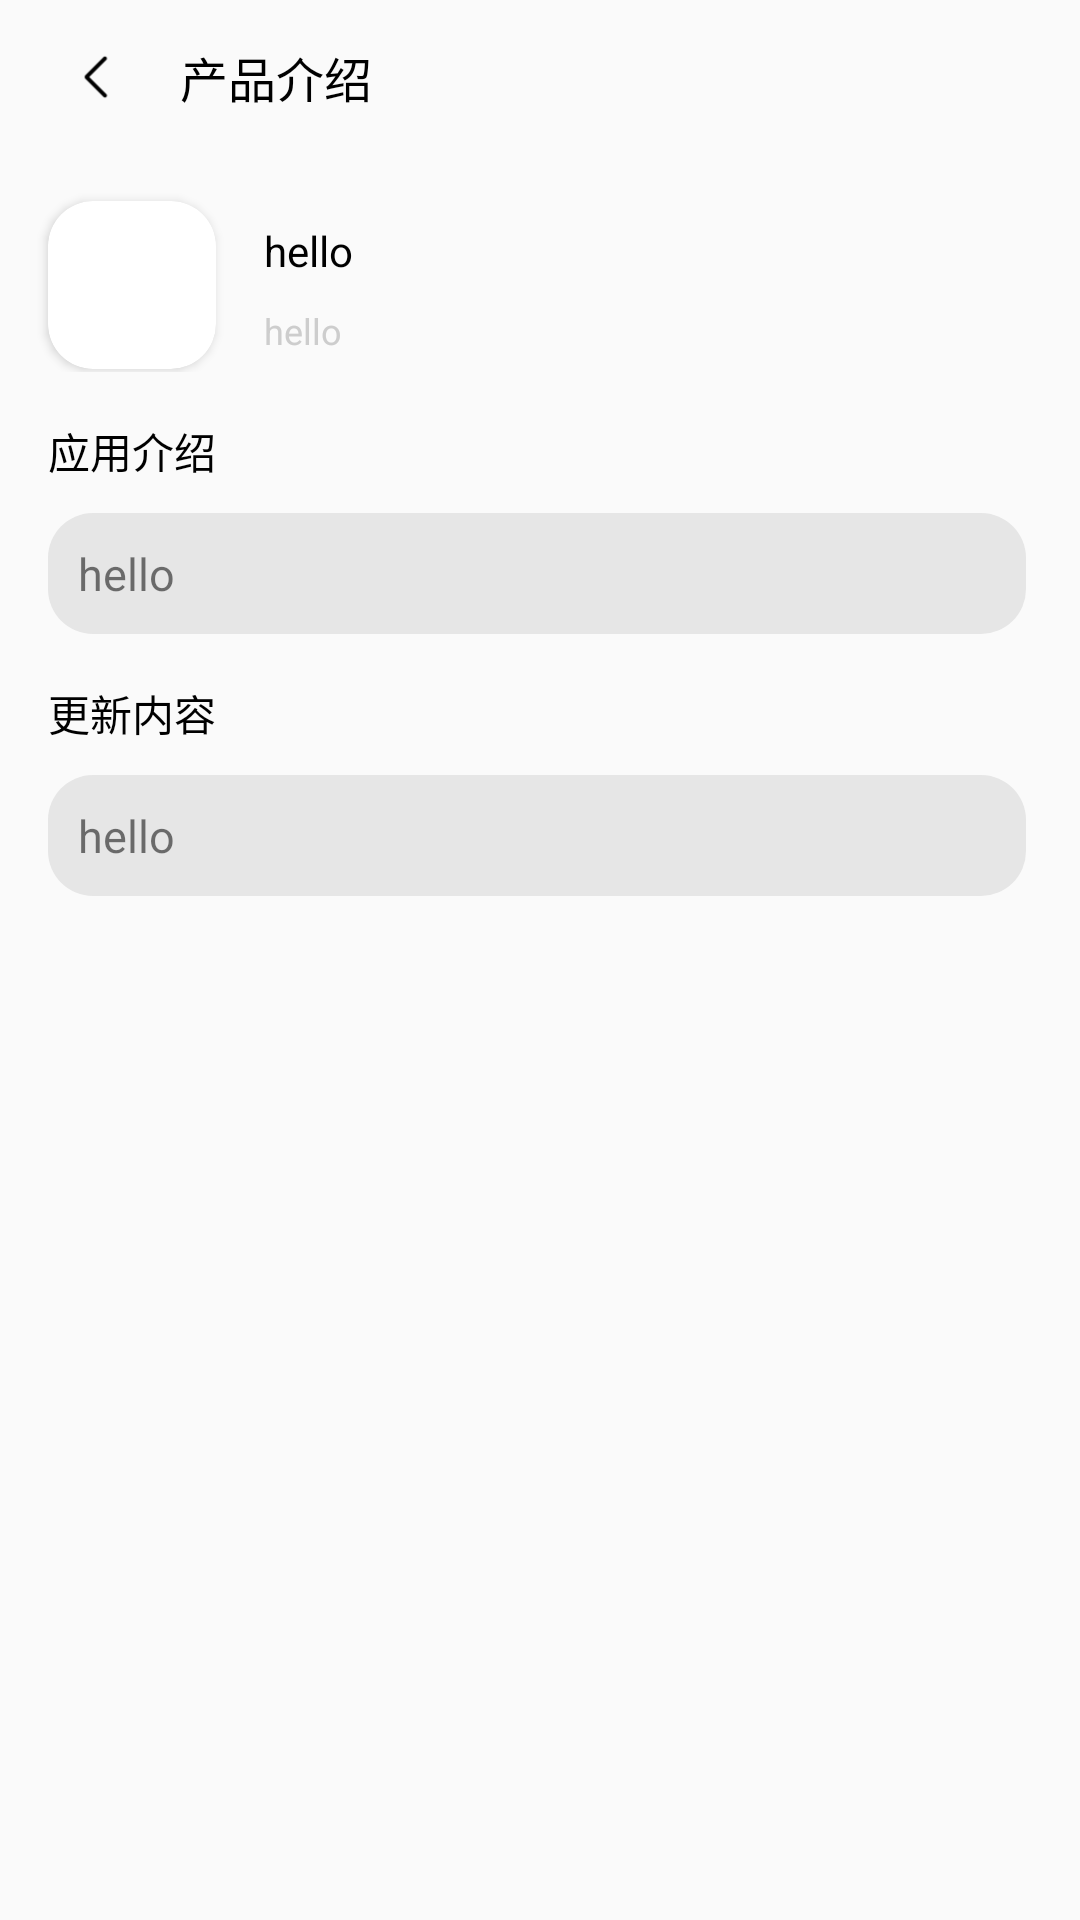

Here is an Android app screen rendered from its layout file. Give the layout XML and the strings, colors and styles it references.
<!-- AndroidManifest.xml: application theme Theme.FinalPractice -->
<!-- res/layout/activity_detail.xml -->
<?xml version="1.0" encoding="utf-8"?>
<ScrollView xmlns:android="http://schemas.android.com/apk/res/android"
    xmlns:app="http://schemas.android.com/apk/res-auto"
    xmlns:tools="http://schemas.android.com/tools"
    android:layout_width="360dp"
    android:layout_height="match_parent"
    android:layout_gravity="center_horizontal">

    <RelativeLayout
        android:layout_width="match_parent"
        android:layout_height="wrap_content">
        <RelativeLayout
            android:id="@+id/header_intro"
            android:layout_width="match_parent"
            android:layout_height="51dp"
            android:gravity="center_vertical">

            <ImageView
                android:id="@+id/introduction_back"
                android:layout_width="33dp"
                android:layout_height="33dp"
                android:layout_marginLeft="16dp"
                android:src="@drawable/back" />

            <TextView
                android:id="@+id/ssintro"
                android:layout_width="69dp"
                android:layout_height="23dp"
                android:layout_marginTop="5dp"
                android:layout_marginLeft="60dp"
                android:text="产品介绍"
                android:textColor="@color/black"
                android:textSize="16sp"/>

        </RelativeLayout>

        <RelativeLayout
            android:id="@+id/game_content_detail"
            android:layout_width="match_parent"
            android:layout_height="73dp"
            android:layout_below="@+id/header_intro">

            <androidx.cardview.widget.CardView
                android:id="@+id/card_img_detail"
                android:layout_width="56dp"
                android:layout_height="56dp"
                android:layout_marginLeft="16dp"
                android:layout_marginTop="16dp"
                app:cardCornerRadius="15dp"
                app:cardBackgroundColor="#FFFFFF"
                app:cardElevation="2dp"
                android:background="@color/white">

                <ImageView
                    android:id="@+id/game_img_detail"
                    android:layout_width="match_parent"
                    android:layout_height="match_parent" />

            </androidx.cardview.widget.CardView>

            <TextView
                android:id="@+id/game_name_detail"
                android:layout_width="83dp"
                android:layout_height="22dp"
                android:layout_marginLeft="16dp"
                android:layout_marginTop="23dp"
                android:layout_toRightOf="@+id/card_img_detail"
                android:text="hello"
                android:textColor="@color/black" />

            <TextView
                android:id="@+id/game_version_detail"
                android:layout_width="106dp"
                android:layout_height="14dp"
                android:layout_below="@+id/game_name_detail"
                android:layout_marginLeft="16dp"
                android:layout_marginTop="6dp"
                android:layout_toRightOf="@+id/card_img_detail"
                android:text="hello"
                android:textColor="@color/simplegray"
                android:textSize="12sp" />


        </RelativeLayout>

        <TextView
            android:id="@+id/app_intro"
            android:layout_width="64dp"
            android:layout_height="21dp"
            android:layout_below="@+id/game_content_detail"
            android:layout_marginTop="16dp"
            android:layout_marginLeft="16dp"
            android:text="应用介绍"
            android:textColor="@color/black"/>

        <TextView
            android:id="@+id/app_introduction"
            android:layout_width="326dp"
            android:layout_height="wrap_content"
            android:layout_below="@+id/app_intro"
            android:layout_marginLeft="16dp"
            android:layout_marginTop="10dp"
            android:layout_marginRight="16dp"
            android:background="@drawable/textview_border_information"
            android:padding="10dp"
            android:text="hello"
            android:textSize="15sp" />

        <TextView
            android:id="@+id/update_intro"
            android:layout_width="64dp"
            android:layout_height="21dp"
            android:layout_below="@+id/app_introduction"
            android:layout_marginTop="16dp"
            android:layout_marginLeft="16dp"
            android:text="更新内容"
            android:textColor="@color/black"/>

        <TextView
            android:id="@+id/update_introduction"
            android:layout_width="326dp"
            android:layout_height="wrap_content"
            android:layout_below="@+id/update_intro"
            android:layout_marginLeft="16dp"
            android:layout_marginTop="10dp"
            android:layout_marginRight="16dp"
            android:background="@drawable/textview_border_information"
            android:padding="10dp"
            android:text="hello"
            android:textSize="15sp" />

    </RelativeLayout>

</ScrollView>
<!-- resources referenced by this layout -->
<resources>
  <color name="black">#FF000000</color>
  <color name="simplegray">#CDCDCD</color>
  <color name="white">#FFFFFFFF</color>
  <!-- drawable back: png bitmap (drawable, 369 bytes) -->
  <!-- drawable textview_border_information (drawable-v24) -->
  <?xml version="1.0" encoding="utf-8"?>
  <shape xmlns:android="http://schemas.android.com/apk/res/android">
      <corners android:radius="15dp" />
      <solid android:color="@color/ssgray" />
  </shape>
  <style name="Theme.FinalPractice" parent="Theme.AppCompat.Light.NoActionBar">
  
      </style>
  <color name="ssgray">#E6E6E6</color>
</resources>
